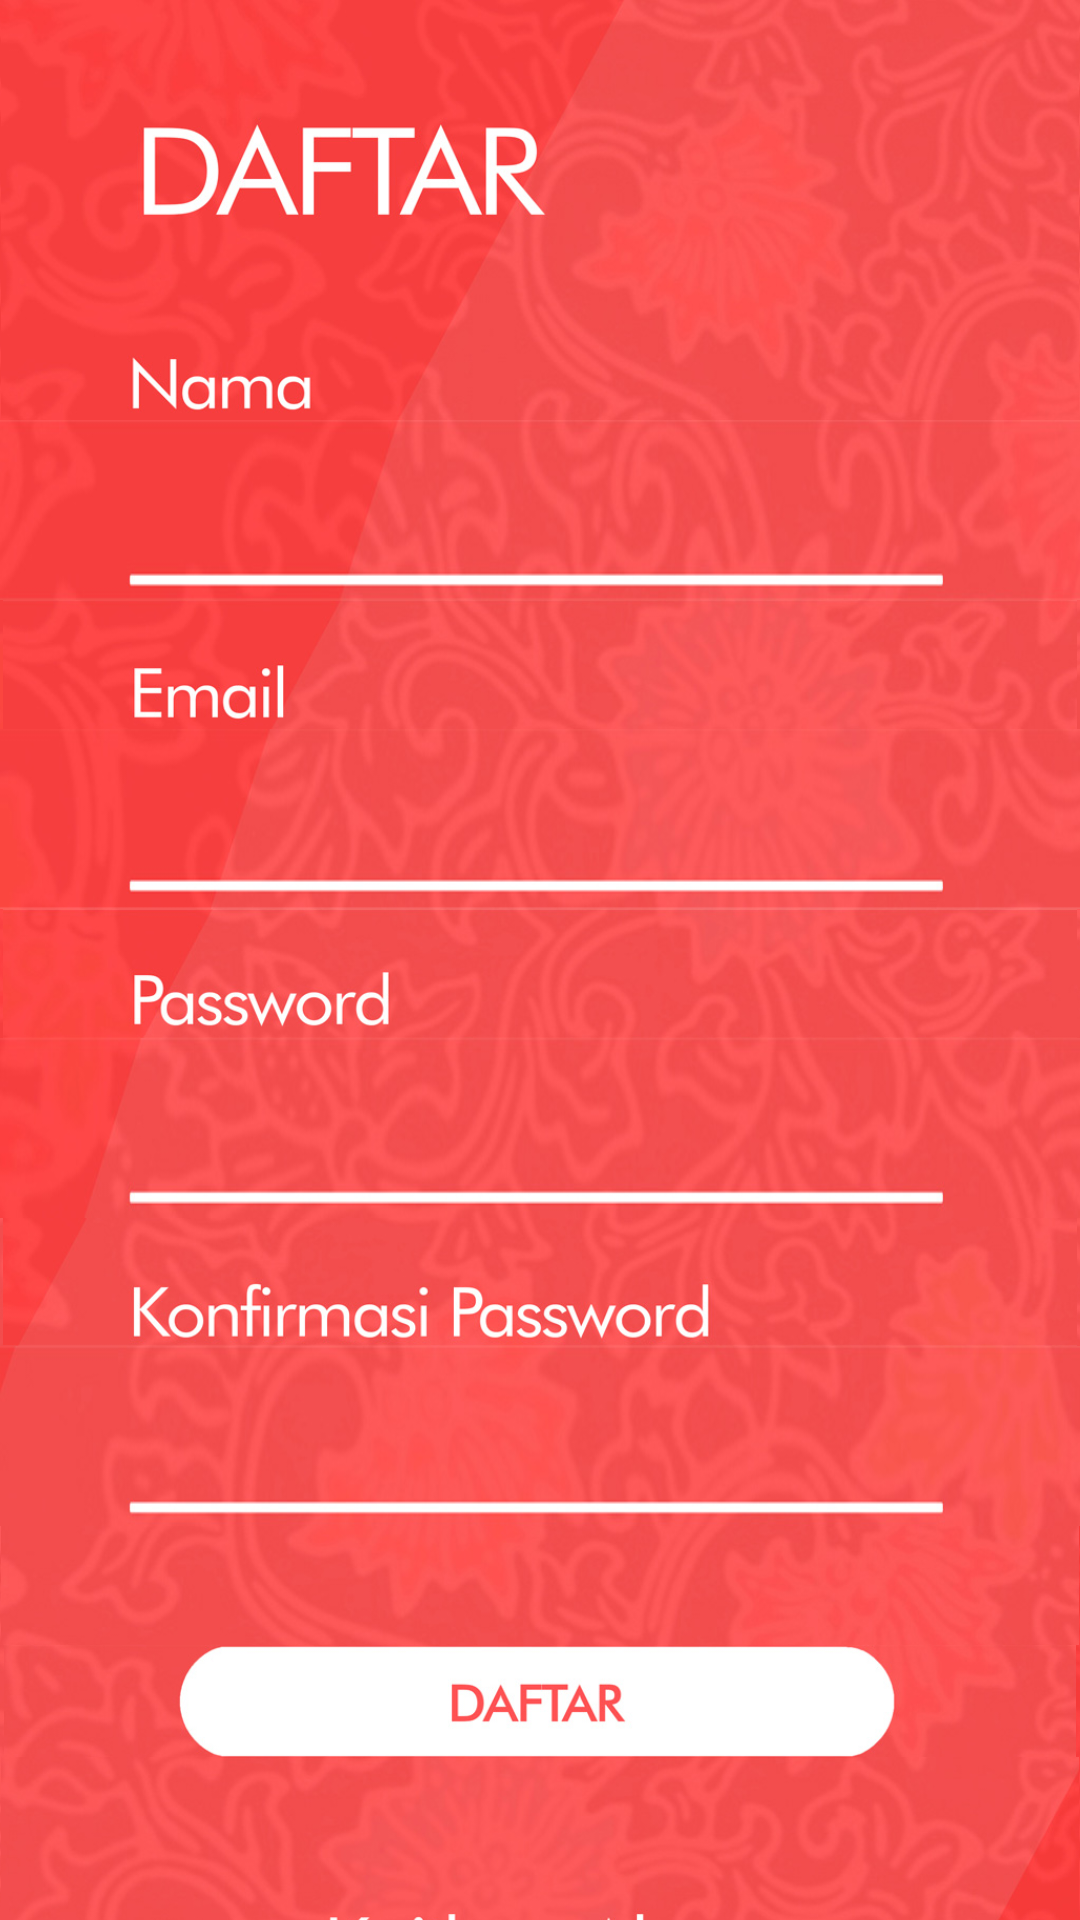

This screen was rendered from an Android layout file. Write that file and the resources it references.
<!-- AndroidManifest.xml: application theme AppTheme.NoActionBar -->
<!-- res/layout/activity_register.xml -->
<?xml version="1.0" encoding="utf-8"?>
<RelativeLayout xmlns:android="http://schemas.android.com/apk/res/android"
    xmlns:app="http://schemas.android.com/apk/res-auto"
    xmlns:tools="http://schemas.android.com/tools"
    android:layout_width="match_parent"
    android:layout_height="match_parent"
    android:background="@drawable/register"
    tools:context=".RegisterActivity">

    <ScrollView
        android:layout_width="match_parent"
        android:layout_height="match_parent">
        <LinearLayout
            android:layout_width="match_parent"
            android:layout_height="wrap_content"
            android:orientation="vertical">
            <ImageView
                android:layout_width="match_parent"
                android:layout_height="wrap_content"
                android:src="@drawable/register_daftar"
                android:adjustViewBounds="true"/>
            <EditText
                android:layout_width="match_parent"
                android:layout_height="60dp"
                android:paddingLeft="50dp"
                android:textSize="20sp"
                android:inputType="text"
                android:background="@drawable/register_bg_name"/>
            <ImageView
                android:layout_width="match_parent"
                android:layout_height="wrap_content"
                android:src="@drawable/register_text_email"
                android:adjustViewBounds="true"/>
            <EditText
                android:layout_width="match_parent"
                android:layout_height="60dp"
                android:background="@drawable/register_bg_email"
                android:paddingLeft="50dp"
                android:textSize="20sp"
                android:inputType="textEmailAddress"/>
            <ImageView
                android:layout_width="match_parent"
                android:layout_height="wrap_content"
                android:src="@drawable/register_text_password"
                android:adjustViewBounds="true"/>
            <EditText
                android:layout_width="match_parent"
                android:layout_height="60dp"
                android:background="@drawable/register_bg_password"
                android:paddingLeft="50dp"
                android:textSize="20sp"
                android:inputType="textPassword"/>
            <ImageView
                android:layout_width="match_parent"
                android:layout_height="wrap_content"
                android:src="@drawable/register_text_konf_pass"
                android:adjustViewBounds="true"/>
            <EditText
                android:layout_width="match_parent"
                android:layout_height="60dp"
                android:background="@drawable/register_bg_konf_pass"
                android:paddingLeft="50dp"
                android:textSize="20sp"
                android:inputType="textPassword"/>
            <ImageView
                android:layout_width="match_parent"
                android:layout_height="wrap_content"
                android:src="@drawable/register_bg_up_btn"
                android:adjustViewBounds="true"/>
            <ImageButton
                android:id="@+id/btn_register"
                android:layout_width="match_parent"
                android:layout_height="wrap_content"
                android:background="#00000000"
                android:src="@drawable/register_btn_daftar"
                android:scaleType="fitCenter"
                android:adjustViewBounds="true"/>
            <ImageView
                android:layout_width="match_parent"
                android:layout_height="wrap_content"
                android:src="@drawable/register_bg_bottom_btn"
                android:adjustViewBounds="true"/>
        </LinearLayout>
    </ScrollView>
</RelativeLayout>
<!-- resources referenced by this layout -->
<resources>
  <!-- drawable register: jpg bitmap (drawable, 585315 bytes) -->
  <!-- drawable register_bg_bottom_btn: jpg bitmap (drawable, 91356 bytes) -->
  <!-- drawable register_bg_email: jpg bitmap (drawable, 21962 bytes) -->
  <!-- drawable register_bg_konf_pass: jpg bitmap (drawable, 22737 bytes) -->
  <!-- drawable register_bg_name: jpg bitmap (drawable, 22618 bytes) -->
  <!-- drawable register_bg_password: jpg bitmap (drawable, 24252 bytes) -->
  <!-- drawable register_bg_up_btn: jpg bitmap (drawable, 19710 bytes) -->
  <!-- drawable register_btn_daftar: jpg bitmap (drawable, 25793 bytes) -->
  <!-- drawable register_daftar: jpg bitmap (drawable, 68071 bytes) -->
  <!-- drawable register_text_email: jpg bitmap (drawable, 26465 bytes) -->
  <!-- drawable register_text_konf_pass: jpg bitmap (drawable, 40401 bytes) -->
  <!-- drawable register_text_password: jpg bitmap (drawable, 31865 bytes) -->
</resources>
